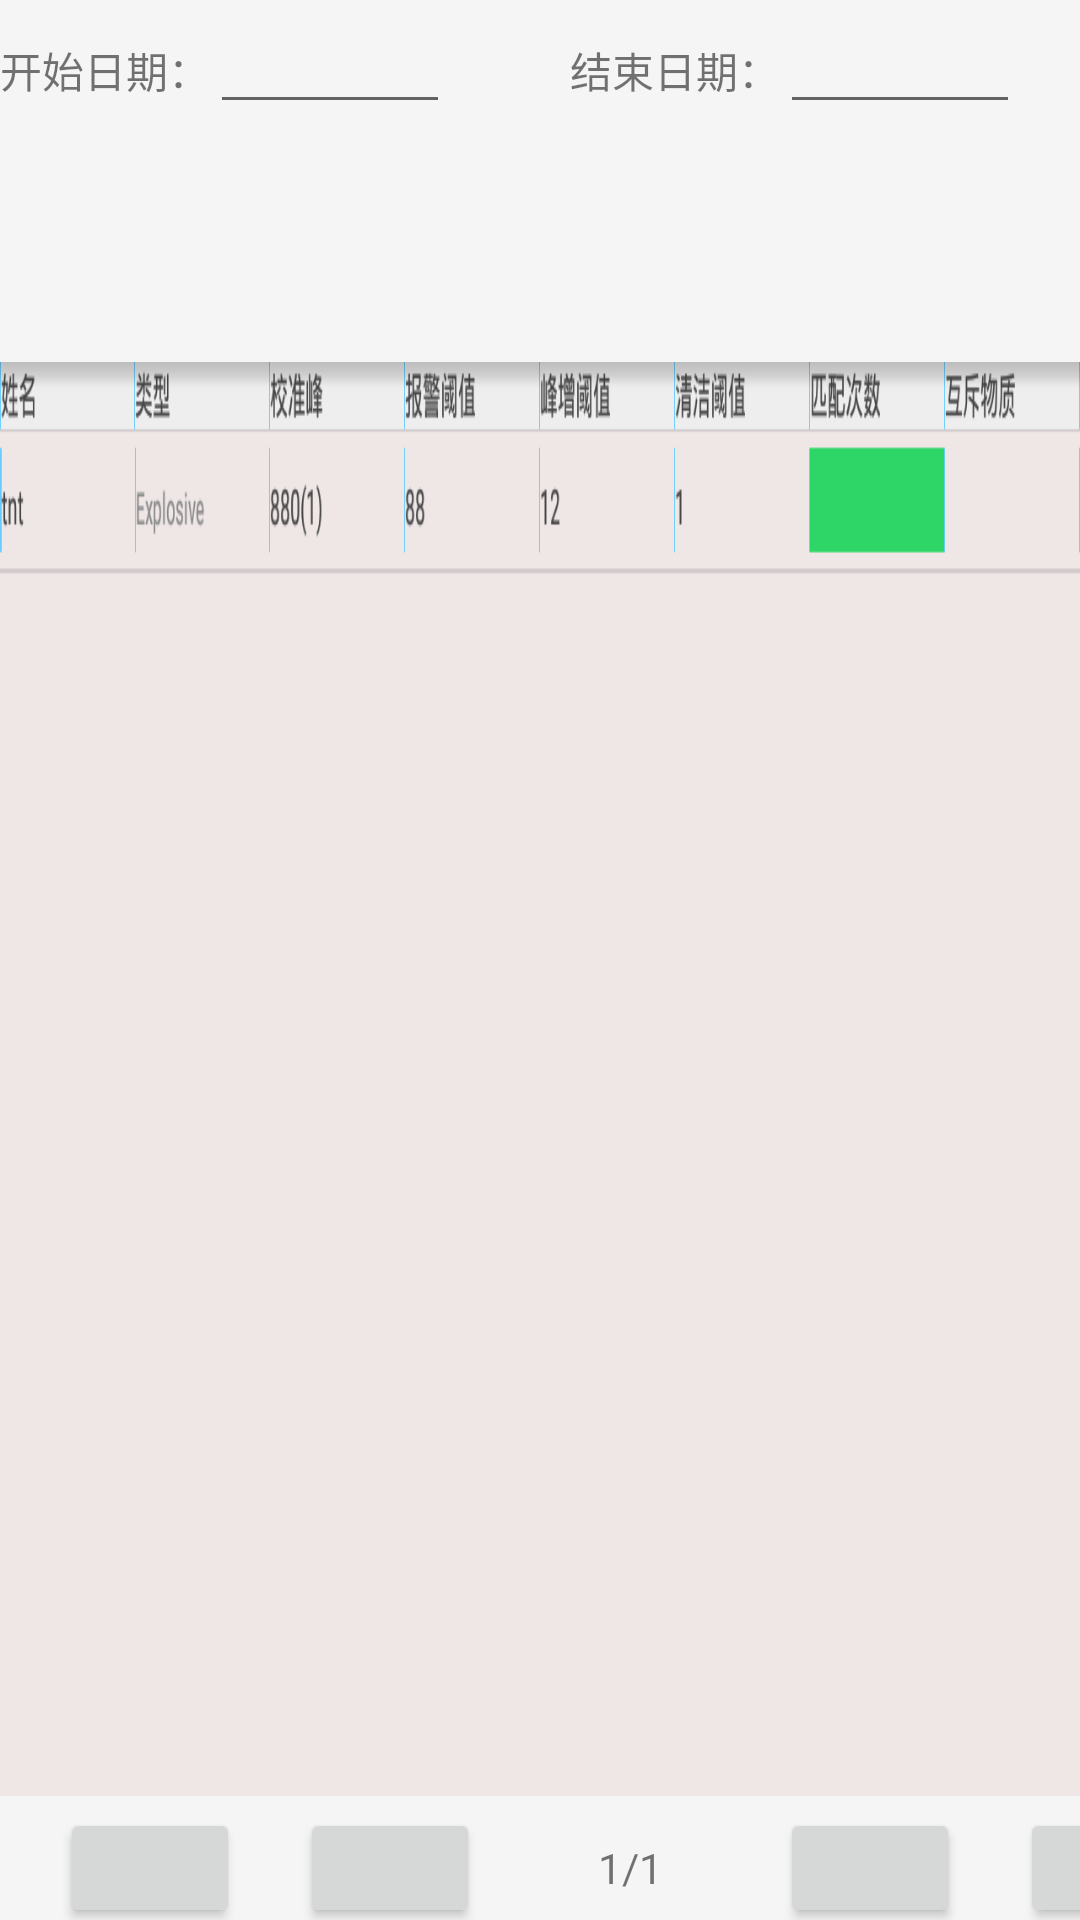

The Android layout XML behind this screen, and the referenced resources:
<!-- AndroidManifest.xml: application theme AppTheme -->
<!-- res/layout/fragment_operatelog.xml -->
<LinearLayout xmlns:android="http://schemas.android.com/apk/res/android"
    xmlns:tools="http://schemas.android.com/tools"
    android:layout_width="match_parent"
    android:layout_height="match_parent"
    tools:context="com.zhy.colorfulstatusbar.Fragment.OperatelogFragment"
    android:orientation="vertical"
    android:background="@color/window_background">
    <LinearLayout
        android:id="@+id/id_topaaa"
        android:layout_width="match_parent"
        android:layout_height="wrap_content"
       >
        <TextView
            android:layout_width="wrap_content"
            android:layout_height="wrap_content"
            android:text="开始日期：" />
        <EditText
            android:id="@+id/id_startdate_edittext"
            android:layout_width="wrap_content"
            android:layout_height="wrap_content"
            android:minWidth="80dp"
            android:text="" />
        <TextView
            android:layout_width="wrap_content"
            android:layout_height="wrap_content"
            android:text="结束日期："
            android:layout_marginLeft="40dp"/>
        <EditText
            android:id="@+id/id_enddate_edittext"
            android:layout_width="wrap_content"
            android:layout_height="wrap_content"
            android:minWidth="80dp"
            android:text="" />
        <Button
            android:id="@+id/id_search_btn"
            android:layout_width="wrap_content"
            android:layout_height="wrap_content"
            android:text="Search"
            android:layout_marginLeft="20dp"/>
        <Button
            android:id="@+id/id_add_btn"
            android:layout_width="wrap_content"
            android:layout_height="wrap_content"
            android:text="Add"
            android:layout_marginLeft="20dp"
            android:visibility="gone"/>
    </LinearLayout>
    <View
        android:layout_width="match_parent"
        android:layout_height="0dp"
        android:layout_weight="1"
        android:background="@drawable/substance"></View>

    <LinearLayout
        android:id="@+id/id_botomaa"
        android:layout_width="match_parent"
        android:layout_height="wrap_content"
     >
        <Button

            android:layout_width="60dp"
            android:layout_height="40dp"
            android:text=""
            android:gravity="center"
            android:layout_marginLeft="20dp"/>
        <Button

            android:layout_width="60dp"
            android:layout_height="40dp"
            android:text=""
            android:gravity="center"
            android:layout_marginLeft="20dp"/>
        <TextView
            android:layout_width="60dp"
            android:layout_height="40dp"
            android:text="1/1"
            android:gravity="center"
            android:layout_marginLeft="20dp"
            />
        <Button

            android:layout_width="60dp"
            android:layout_height="40dp"
            android:text=""
            android:gravity="center"
            android:layout_marginLeft="20dp"/>
        <Button

            android:layout_width="60dp"
            android:layout_height="40dp"
            android:text=""
            android:gravity="center"
            android:layout_marginLeft="20dp"/>
        <EditText

            android:layout_width="wrap_content"
            android:layout_height="wrap_content"
            android:minWidth="80dp"
            android:layout_marginLeft="20dp"
            android:text="" />
        <Button

            android:layout_width="60dp"
            android:layout_height="40dp"
            android:text=""
            android:gravity="center"
            android:layout_marginLeft="20dp"/>
    </LinearLayout>

</LinearLayout>
<!-- resources referenced by this layout -->
<resources>
  <color name="window_background">#FFF5F5F5</color>
  <!-- drawable substance: png bitmap (drawable-hdpi, 21665 bytes) -->
  <style name="AppTheme" parent="@style/BaseAppTheme">
  
  
      </style>
  <style name="BaseAppTheme" parent="Theme.AppCompat.Light.NoActionBar">
          
          <item name="colorPrimary">@color/colorPrimary</item>
          <item name="colorPrimaryDark">@color/colorPrimaryDark</item>
          <item name="colorAccent">#FF4081</item>
          
  
      </style>
  <color name="colorPrimary">#FF03A9F4</color>
  <color name="colorPrimaryDark">#FF0288D1</color>
</resources>
